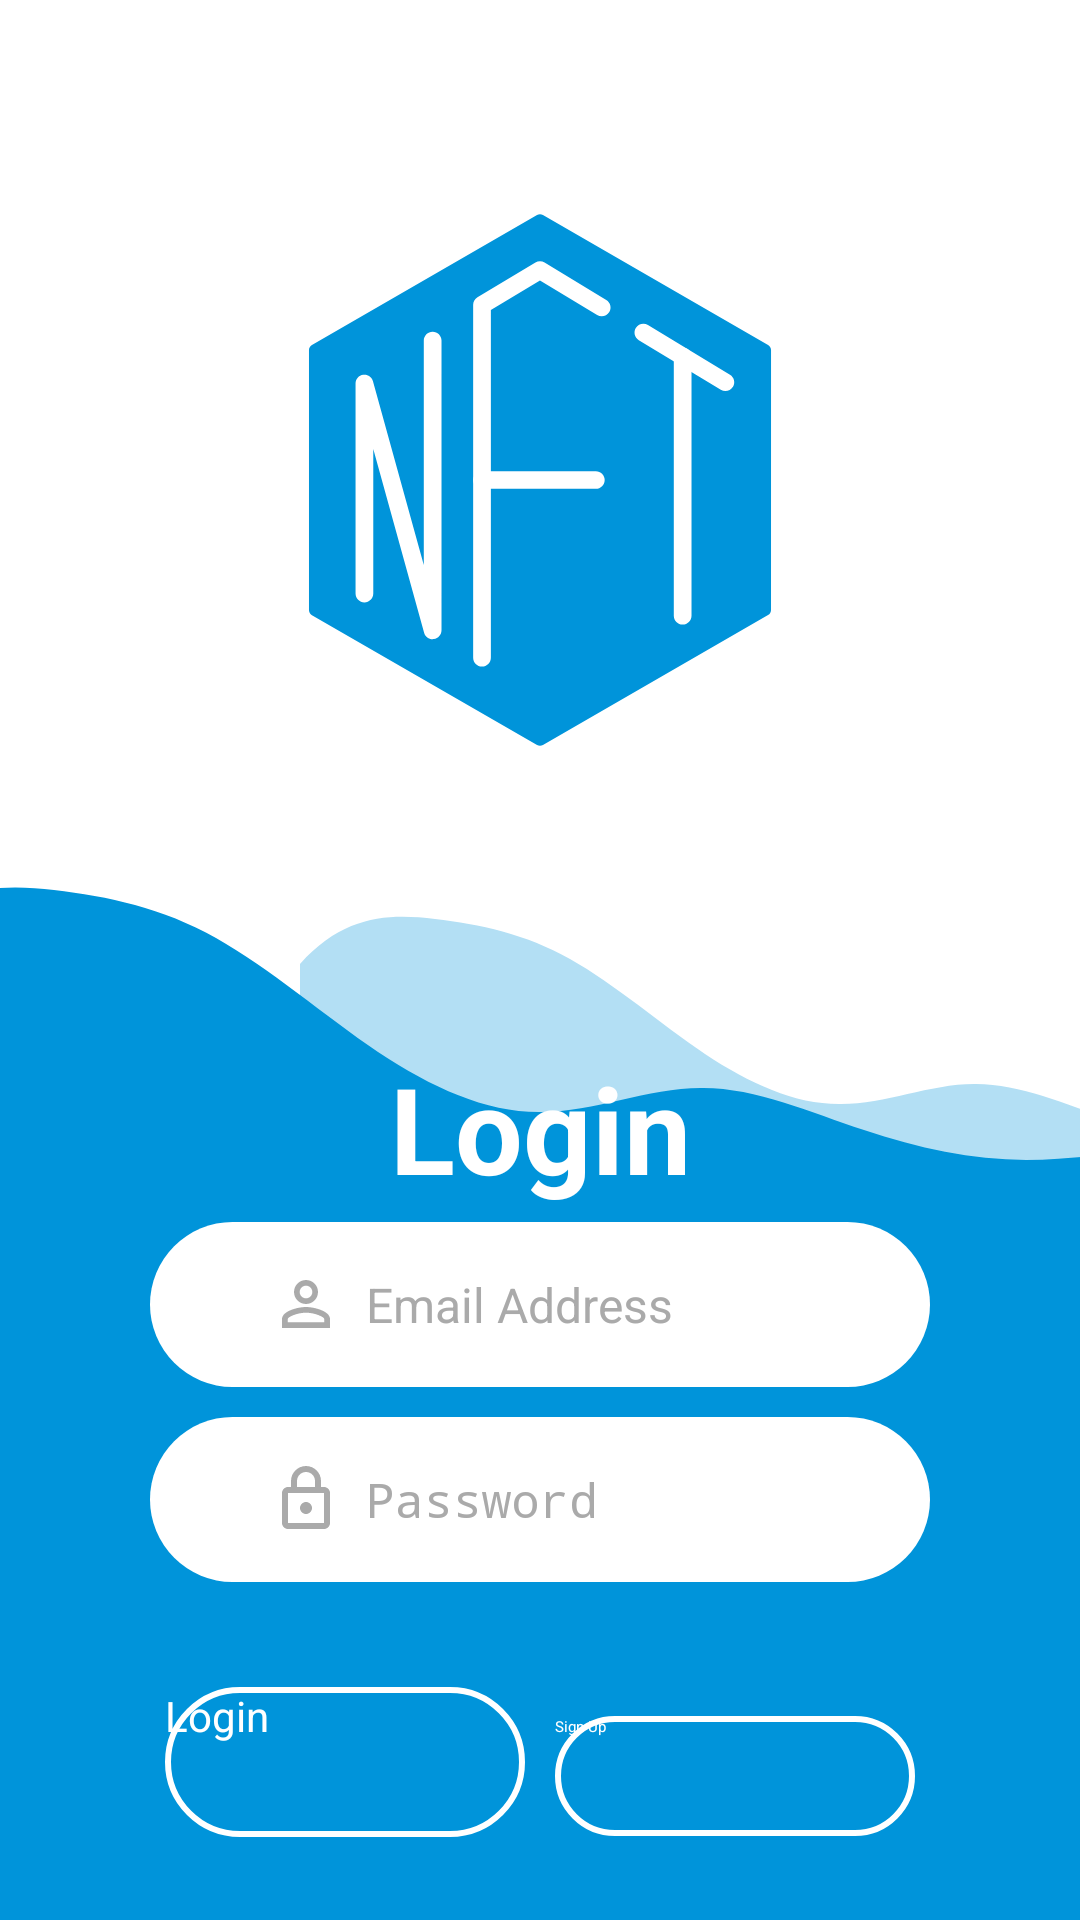

This screen was rendered from an Android layout file. Write that file and the resources it references.
<!-- AndroidManifest.xml: activity theme Theme.App.Starting -->
<!-- res/layout/activity_login.xml -->
<?xml version="1.0" encoding="utf-8"?>
<androidx.constraintlayout.widget.ConstraintLayout xmlns:android="http://schemas.android.com/apk/res/android"
    xmlns:app="http://schemas.android.com/apk/res-auto"
    xmlns:tools="http://schemas.android.com/tools"
    android:layout_width="match_parent"
    android:layout_height="match_parent"
    tools:context=".ui.LoginActivity">
    <ImageView
        android:id="@+id/loginLogo"
        android:layout_width="180sp"
        android:layout_height="180sp"
        android:src="@drawable/nft_icon"
        android:transitionName="@string/login_signup_logo_tran"
        app:layout_constraintEnd_toEndOf="parent"
        app:layout_constraintStart_toStartOf="parent"
        app:layout_constraintTop_toTopOf="parent"
        android:layout_marginTop="70sp"/>

    <ImageView
        android:id="@+id/wave11"
        android:layout_width="wrap_content"
        android:layout_height="120sp"
        android:layout_marginBottom="-5sp"
        android:scaleType="centerCrop"
        android:transitionName="@string/wave_tran"
        android:src="@drawable/ic_wave"
        app:layout_constraintBottom_toTopOf="@+id/loginComponentView"
        app:layout_constraintEnd_toEndOf="parent"
        app:layout_constraintStart_toStartOf="parent"
        android:contentDescription="TODO" />

    <ImageView
        android:id="@+id/wave12"
        android:layout_width="0dp"
        android:layout_height="100sp"
        android:layout_marginLeft="100sp"
        android:alpha="0.3"
        android:transitionName="@string/wave2_tran"
        android:scaleType="centerCrop"
        android:src="@drawable/ic_wave"
        app:layout_constraintBottom_toBottomOf="@+id/wave11"
        app:layout_constraintStart_toStartOf="@+id/wave11"
        app:layout_constraintTop_toTopOf="@+id/wave11" />

    <TextView
        android:id="@+id/loginTitle"
        android:layout_width="wrap_content"
        android:layout_height="wrap_content"
        android:layout_marginTop="50sp"
        android:elevation="20sp"
        android:text="Login"
        android:textColor="@color/white"
        android:textSize="40sp"
        android:textStyle="bold"
        android:transitionName="@string/login_signup_trans"
        app:layout_constraintBottom_toTopOf="@+id/editTextLayout"
        app:layout_constraintEnd_toEndOf="parent"
        app:layout_constraintStart_toStartOf="parent"
        app:layout_constraintTop_toTopOf="@+id/wave11" />

    <View
        android:id="@+id/loginComponentView"
        android:layout_width="0dp"
        android:layout_height="0sp"
        android:layout_marginTop="160sp"
        android:transitionName="@string/login_signup_view_tran"
        android:background="@color/theme"
        app:layout_constraintBottom_toBottomOf="parent"
        app:layout_constraintEnd_toEndOf="parent"
        app:layout_constraintStart_toStartOf="parent"
        app:layout_constraintTop_toBottomOf="@+id/loginLogo"
        app:layout_constraintVertical_bias="1" />


    <LinearLayout
        android:id="@+id/editTextLayout"
        android:layout_width="0dp"
        android:layout_height="140sp"
        android:layout_marginTop="20sp"
        android:layout_marginHorizontal="30sp"
        android:orientation="vertical"
        app:layout_constraintBottom_toBottomOf="@+id/loginComponentView"
        app:layout_constraintEnd_toEndOf="parent"
        app:layout_constraintStart_toStartOf="@+id/loginComponentView"
        app:layout_constraintTop_toTopOf="@+id/wave11">

        <EditText
            android:id="@+id/loginEmail"
            style="@style/EmailTextStyle"
            android:layout_width="match_parent"
            android:layout_height="55sp"
            android:transitionName="@string/email_editText_tran"
            android:layout_marginHorizontal="20sp"
            android:background="@drawable/edit_text_bg"
            android:elevation="10sp" />

        <EditText
            android:id="@+id/loginPassword"
            style="@style/PasswordTextStyle"
            android:layout_width="match_parent"
            android:layout_height="55sp"
            android:transitionName="@string/password_editText_tran"
            android:layout_marginHorizontal="20sp"
            android:layout_marginTop="10sp"
            android:background="@drawable/edit_text_bg"
            android:elevation="10sp" />
    </LinearLayout>

    <LinearLayout
        android:layout_width="0dp"
        android:weightSum="2"
        android:layout_height="wrap_content"
        android:orientation="horizontal"
        android:layout_marginTop="10sp"
        app:layout_constraintTop_toBottomOf="@+id/editTextLayout"
        app:layout_constraintEnd_toEndOf="parent"
        android:layout_marginHorizontal="50sp"
        app:layout_constraintStart_toStartOf="parent">

        <androidx.appcompat.widget.AppCompatButton
            android:id="@+id/loginLoginBtn"
            android:layout_width="0dp"
            android:layout_height="50sp"
            android:layout_weight="1"
            android:layout_margin="5sp"
            android:text="Login"
            android:textSize="14sp"
            android:textColor="@color/white"
            android:background="@drawable/login_signup_bg"/>
        <androidx.appcompat.widget.AppCompatButton
            android:id="@+id/loginSignupBtn"
            android:layout_width="0dp"
            android:layout_height="40sp"
            android:layout_weight="1"
            android:text="Sign Up"
            android:transitionName="@string/signup_btn_tran"
            android:layout_margin="5sp"
            android:textColor="@color/white"
            android:background="@drawable/login_signup_bg"/>
    </LinearLayout>

</androidx.constraintlayout.widget.ConstraintLayout>
<!-- resources referenced by this layout -->
<resources>
  <color name="theme">#0094DA</color>
  <color name="white">#FFFFFFFF</color>
  <!-- drawable edit_text_bg (drawable) -->
  <?xml version="1.0" encoding="utf-8"?>
  <shape xmlns:android="http://schemas.android.com/apk/res/android" android:shape="rectangle" >
      <corners
          android:radius="40dp"
          />
      <gradient
          android:centerColor="@color/white"
          android:startColor="@color/white"
          android:endColor="@color/white"
          android:type="linear"
          />
      <size
          android:width="270dp"
          android:height="60dp"
          />
  </shape>
  <string name="email_editText_tran">email_trans</string>
  <string name="login_signup_logo_tran">logo_tran</string>
  <string name="login_signup_trans">login_signup_trans</string>
  <string name="login_signup_view_tran">login_signup_view_tran</string>
  <string name="password_editText_tran">password_trans</string>
  <string name="signup_btn_tran">signup_button_trans</string>
  <string name="wave2_tran">wave2_transition</string>
  <string name="wave_tran">wave_transition</string>
  <style name="Theme.App.Starting" parent="Theme.SplashScreen">
          <item name="windowSplashScreenBackground">@color/theme</item>
          <item name="windowSplashScreenAnimatedIcon">@drawable/nft_icon2</item>
          <item name="postSplashScreenTheme">@style/Theme.NFTStore</item>
      </style>
  <!-- drawable ic_person (drawable) -->
  <vector android:height="24dp" android:tint="@android:color/darker_gray"
      android:viewportHeight="24" android:viewportWidth="24"
      android:width="24dp" xmlns:android="http://schemas.android.com/apk/res/android">
      <path android:fillColor="@android:color/white" android:pathData="M12,5.9c1.16,0 2.1,0.94 2.1,2.1s-0.94,2.1 -2.1,2.1S9.9,9.16 9.9,8s0.94,-2.1 2.1,-2.1m0,9c2.97,0 6.1,1.46 6.1,2.1v1.1L5.9,18.1L5.9,17c0,-0.64 3.13,-2.1 6.1,-2.1M12,4C9.79,4 8,5.79 8,8s1.79,4 4,4 4,-1.79 4,-4 -1.79,-4 -4,-4zM12,13c-2.67,0 -8,1.34 -8,4v3h16v-3c0,-2.66 -5.33,-4 -8,-4z"/>
  </vector>
  <!-- drawable ic_lock (drawable) -->
  <vector android:height="24dp" android:tint="@android:color/darker_gray"
      android:viewportHeight="24" android:viewportWidth="24"
      android:width="24dp" xmlns:android="http://schemas.android.com/apk/res/android">
      <path android:fillColor="@android:color/white" android:pathData="M18,8h-1L17,6c0,-2.76 -2.24,-5 -5,-5S7,3.24 7,6v2L6,8c-1.1,0 -2,0.9 -2,2v10c0,1.1 0.9,2 2,2h12c1.1,0 2,-0.9 2,-2L20,10c0,-1.1 -0.9,-2 -2,-2zM9,6c0,-1.66 1.34,-3 3,-3s3,1.34 3,3v2L9,8L9,6zM18,20L6,20L6,10h12v10zM12,17c1.1,0 2,-0.9 2,-2s-0.9,-2 -2,-2 -2,0.9 -2,2 0.9,2 2,2z"/>
  </vector>
  <style name="Theme.NFTStore" parent="Theme.MaterialComponents.Light.NoActionBar">
          
          <item name="colorPrimary">@color/theme</item>
          <item name="colorPrimaryVariant">@color/theme</item>
          <item name="colorOnPrimary">@color/white</item>
          
          <item name="colorSecondary">@color/teal_200</item>
          <item name="colorSecondaryVariant">@color/teal_700</item>
          <item name="colorOnSecondary">@color/black</item>
          
          <item name="android:statusBarColor" tools:targetApi="l">@color/black</item>
          
      </style>
  <color name="teal_200">#FF03DAC5</color>
  <color name="teal_700">#FF018786</color>
  <color name="black">#FF000000</color>
</resources>
